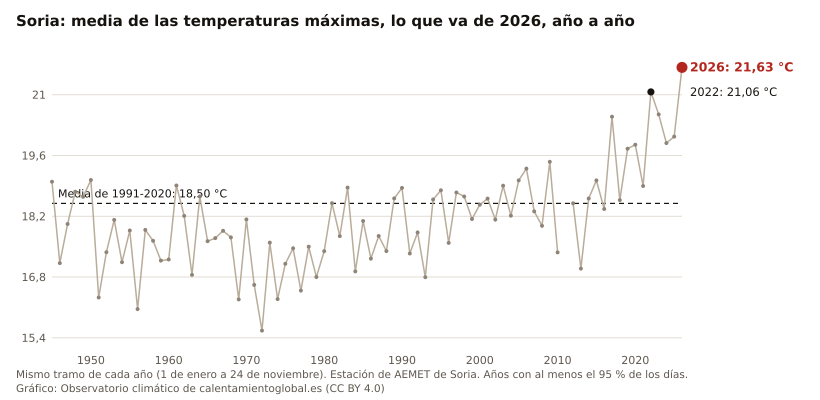

Values plotted in this chart, from the file beside it:
anio, valor, unidad
2026, 21.63, °C
2025, 20.03, °C
2024, 19.89, °C
2023, 20.55, °C
2022, 21.06, °C
2021, 18.90, °C
2020, 19.85, °C
2019, 19.76, °C
2018, 18.57, °C
2017, 20.49, °C
2016, 18.37, °C
2015, 19.03, °C
2014, 18.61, °C
2013, 16.99, °C
2012, 18.50, °C
2010, 17.37, °C
2009, 19.45, °C
2008, 17.98, °C
2007, 18.31, °C
2006, 19.30, °C
2005, 19.03, °C
2004, 18.21, °C
2003, 18.90, °C
2002, 18.12, °C
2001, 18.61, °C
2000, 18.47, °C
1999, 18.14, °C
1998, 18.65, °C
1997, 18.75, °C
1996, 17.59, °C
1995, 18.80, °C
1994, 18.59, °C
1993, 16.80, °C
1992, 17.83, °C
1991, 17.34, °C
1990, 18.85, °C
1989, 18.61, °C
1988, 17.40, °C
1987, 17.74, °C
1986, 17.23, °C
1985, 18.09, °C
1984, 16.93, °C
1983, 18.86, °C
1982, 17.74, °C
1981, 18.50, °C
1980, 17.40, °C
1979, 16.80, °C
1978, 17.50, °C
1977, 16.49, °C
1976, 17.46, °C
1975, 17.10, °C
1974, 16.29, °C
1973, 17.59, °C
1972, 15.57, °C
1971, 16.62, °C
1970, 18.13, °C
1969, 16.29, °C
1968, 17.71, °C
1967, 17.86, °C
1966, 17.70, °C
... 21 more rows
